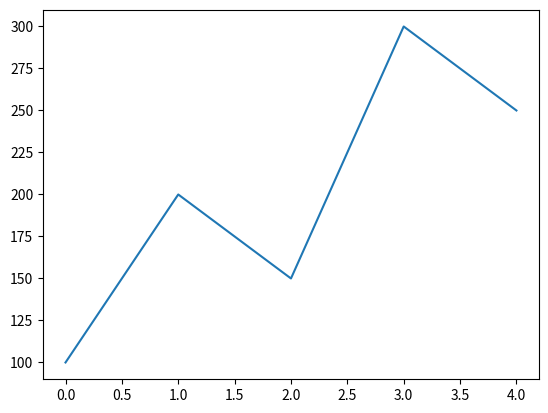

The script that saved this image:
import matplotlib.pyplot as plt

# Simple data
sales = [100, 200, 150, 300, 250]

# Create a simple line plot
plt.plot(sales)

plt.show()
